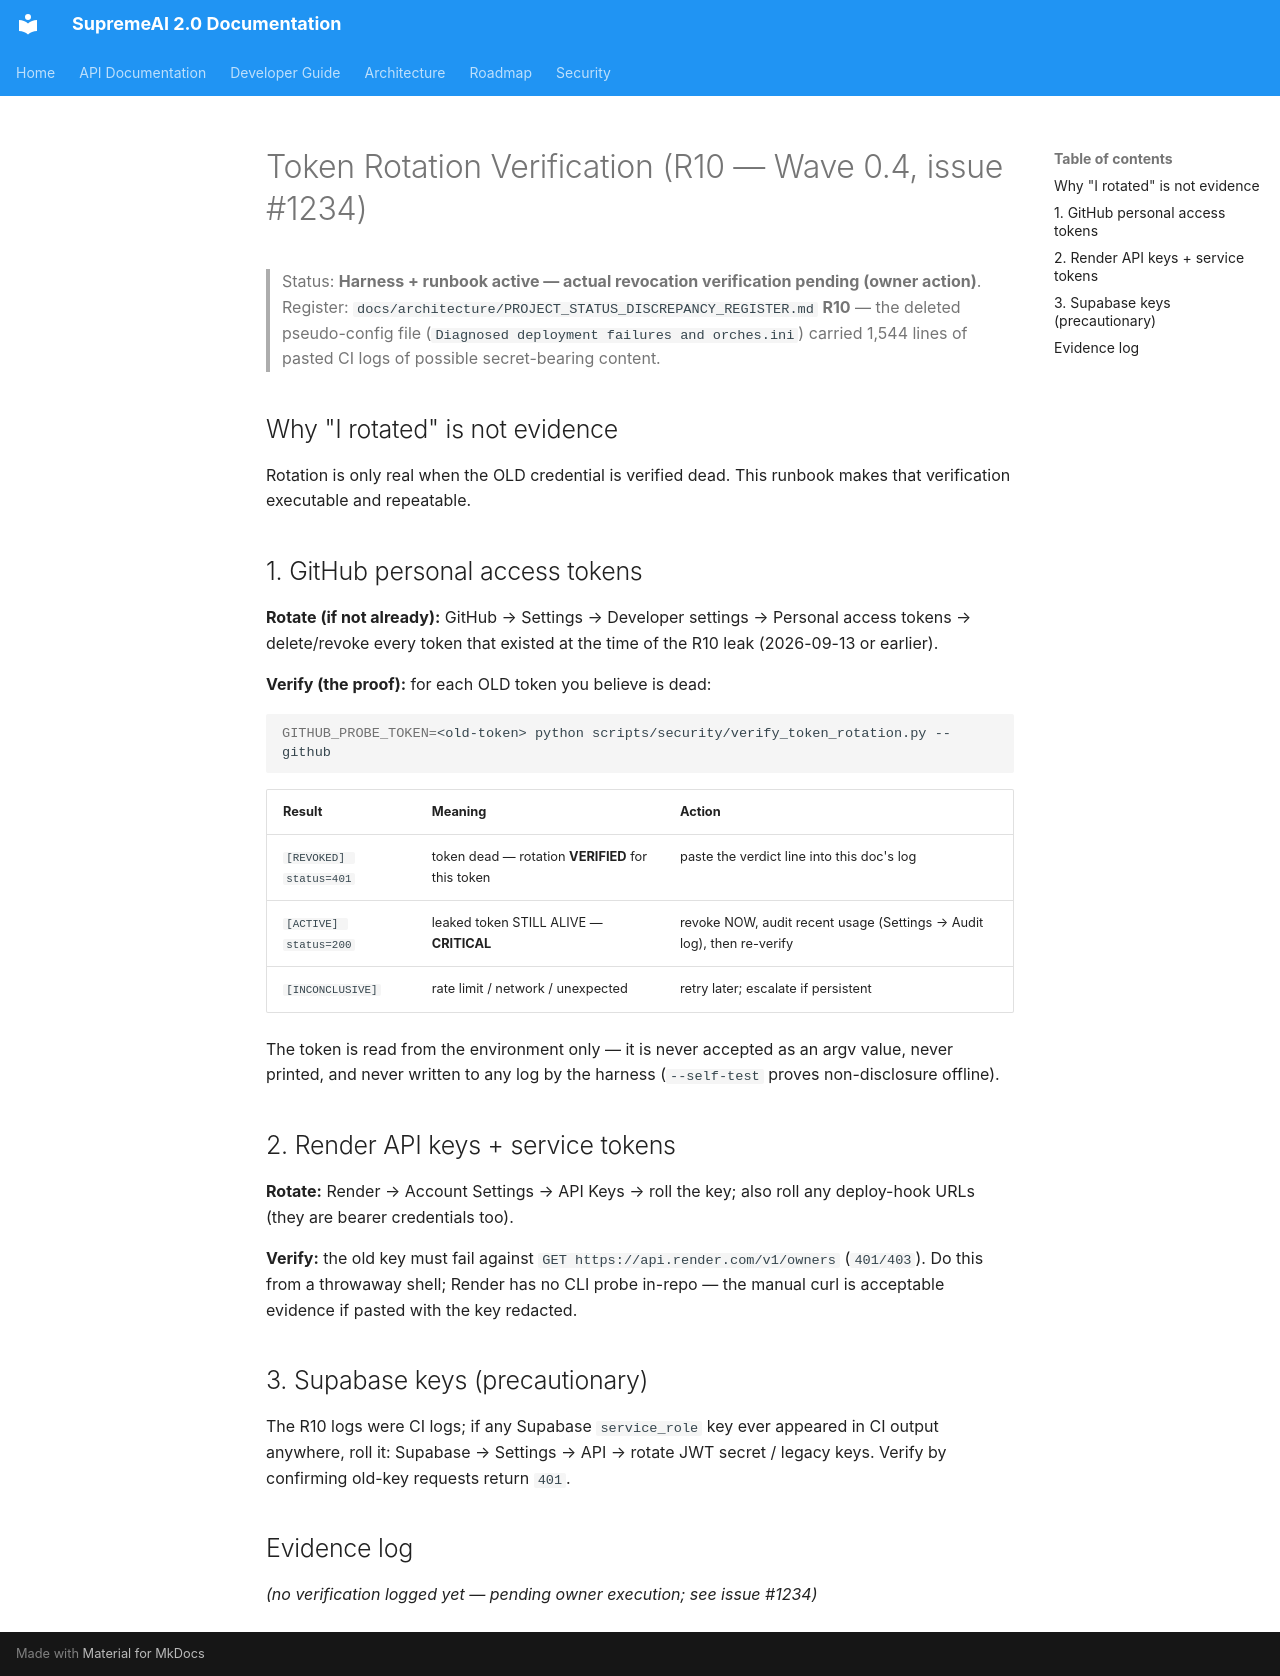

repository: SaifulHaqueNiloy/supremeai · page: security/TOKEN_ROTATION_VERIFICATION/index.html · generator: mkdocs

# Token Rotation Verification (R10 — Wave 0.4, issue #1234)

> Status: **Harness + runbook active — actual revocation verification pending (owner action)**.
> Register: `docs/architecture/PROJECT_STATUS_DISCREPANCY_REGISTER.md` **R10** —
> the deleted pseudo-config file (`Diagnosed deployment failures and orches.ini`)
> carried 1,544 lines of pasted CI logs of possible secret-bearing content.

## Why "I rotated" is not evidence

Rotation is only real when the OLD credential is verified dead. This runbook
makes that verification executable and repeatable.

## 1. GitHub personal access tokens

**Rotate (if not already):** GitHub → Settings → Developer settings → Personal
access tokens → delete/revoke every token that existed at the time of the R10
leak (2026-09-13 or earlier).

**Verify (the proof):** for each OLD token you believe is dead:

```bash
GITHUB_PROBE_TOKEN=<old-token> python scripts/security/verify_token_rotation.py --github
```

| Result | Meaning | Action |
| --- | --- | --- |
| `[REVOKED] status=401` | token dead — rotation **VERIFIED** for this token | paste the verdict line into this doc's log |
| `[ACTIVE] status=200` | leaked token STILL ALIVE — **CRITICAL** | revoke NOW, audit recent usage (Settings → Audit log), then re-verify |
| `[INCONCLUSIVE]` | rate limit / network / unexpected | retry later; escalate if persistent |

The token is read from the environment only — it is never accepted as an
argv value, never printed, and never written to any log by the harness
(`--self-test` proves non-disclosure offline).

## 2. Render API keys + service tokens

**Rotate:** Render → Account Settings → API Keys → roll the key; also roll any
deploy-hook URLs (they are bearer credentials too).

**Verify:** the old key must fail against `GET https://api.render.com/v1/owners`
(`401/403`). Do this from a throwaway shell; Render has no CLI probe in-repo —
the manual curl is acceptable evidence if pasted with the key redacted.

## 3. Supabase keys (precautionary)

The R10 logs were CI logs; if any Supabase `service_role` key ever appeared in
CI output anywhere, roll it: Supabase → Settings → API → rotate JWT secret /
legacy keys. Verify by confirming old-key requests return `401`.

## Evidence log

<!-- Append one line per verified credential. A rotation without a verdict
     line below is a claim, not evidence. Format:
     - 2026-09-XX · GitHub PAT (suffix-masked label, e.g. `github_pat_…MWWI0`) · [REVOKED] status=401 · verified by <name> -->

_(no verification logged yet — pending owner execution; see issue #1234)_
